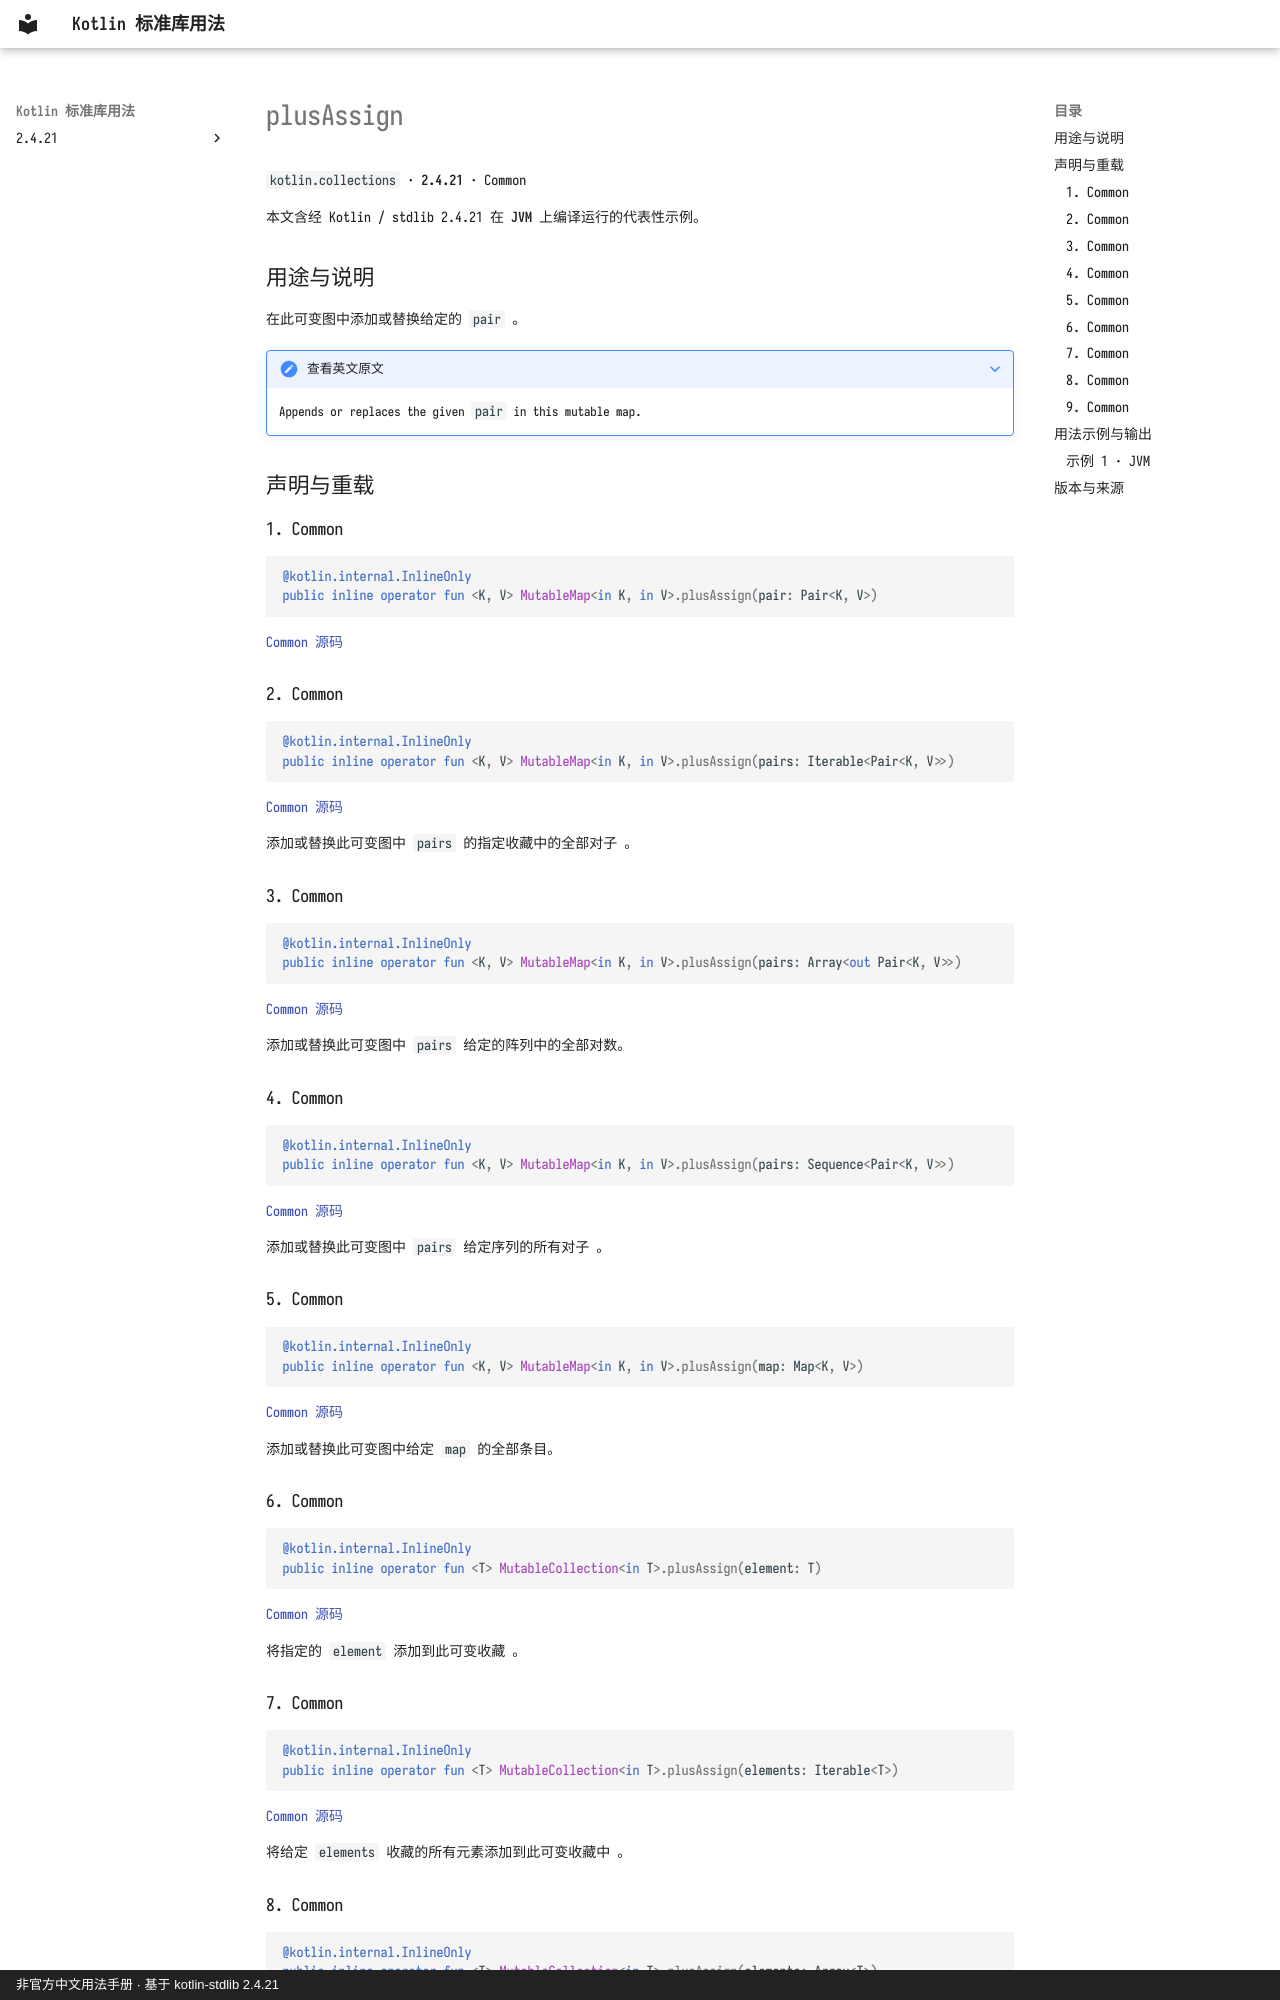

repository: oooooooko/kotlin-stdlib-docs · page: zh/api/kotlin.collections/plusassign--e2f3fbb3/index.html · generator: mkdocs · copyright: 非官方中文用法手册 · 基于 kotlin-stdlib 2.4.21

# plusAssign

`kotlin.collections` · **2.4.21** · Common

本文含经 Kotlin / stdlib 2.4.21 在 **JVM** 上编译运行的代表性示例。

## 用途与说明

在此可变图中添加或替换给定的 `pair` 。

??? note "查看英文原文"

    Appends or replaces the given `pair` in this mutable map.

## 声明与重载

### 1. Common

```kotlin
@kotlin.internal.InlineOnly
public inline operator fun <K, V> MutableMap<in K, in V>.plusAssign(pair: Pair<K, V>)
```

[Common 源码](https://github.com/JetBrains/kotlin/blob/v2.4.21/libraries/stdlib/src/kotlin/collections/Maps.kt#L845)

### 2. Common

```kotlin
@kotlin.internal.InlineOnly
public inline operator fun <K, V> MutableMap<in K, in V>.plusAssign(pairs: Iterable<Pair<K, V>>)
```

[Common 源码](https://github.com/JetBrains/kotlin/blob/v2.4.21/libraries/stdlib/src/kotlin/collections/Maps.kt#L853)

添加或替换此可变图中 `pairs` 的指定收藏中的全部对子 。

### 3. Common

```kotlin
@kotlin.internal.InlineOnly
public inline operator fun <K, V> MutableMap<in K, in V>.plusAssign(pairs: Array<out Pair<K, V>>)
```

[Common 源码](https://github.com/JetBrains/kotlin/blob/v2.4.21/libraries/stdlib/src/kotlin/collections/Maps.kt#L861)

添加或替换此可变图中 `pairs` 给定的阵列中的全部对数。

### 4. Common

```kotlin
@kotlin.internal.InlineOnly
public inline operator fun <K, V> MutableMap<in K, in V>.plusAssign(pairs: Sequence<Pair<K, V>>)
```

[Common 源码](https://github.com/JetBrains/kotlin/blob/v2.4.21/libraries/stdlib/src/kotlin/collections/Maps.kt#L869)

添加或替换此可变图中 `pairs` 给定序列的所有对子 。

### 5. Common

```kotlin
@kotlin.internal.InlineOnly
public inline operator fun <K, V> MutableMap<in K, in V>.plusAssign(map: Map<K, V>)
```

[Common 源码](https://github.com/JetBrains/kotlin/blob/v2.4.21/libraries/stdlib/src/kotlin/collections/Maps.kt#L877)

添加或替换此可变图中给定 `map` 的全部条目。

### 6. Common

```kotlin
@kotlin.internal.InlineOnly
public inline operator fun <T> MutableCollection<in T>.plusAssign(element: T)
```

[Common 源码](https://github.com/JetBrains/kotlin/blob/v2.4.21/libraries/stdlib/src/kotlin/collections/MutableCollections.kt#L48)

将指定的 `element` 添加到此可变收藏 。

### 7. Common

```kotlin
@kotlin.internal.InlineOnly
public inline operator fun <T> MutableCollection<in T>.plusAssign(elements: Iterable<T>)
```

[Common 源码](https://github.com/JetBrains/kotlin/blob/v2.4.21/libraries/stdlib/src/kotlin/collections/MutableCollections.kt#L56)

将给定 `elements` 收藏的所有元素添加到此可变收藏中 。
